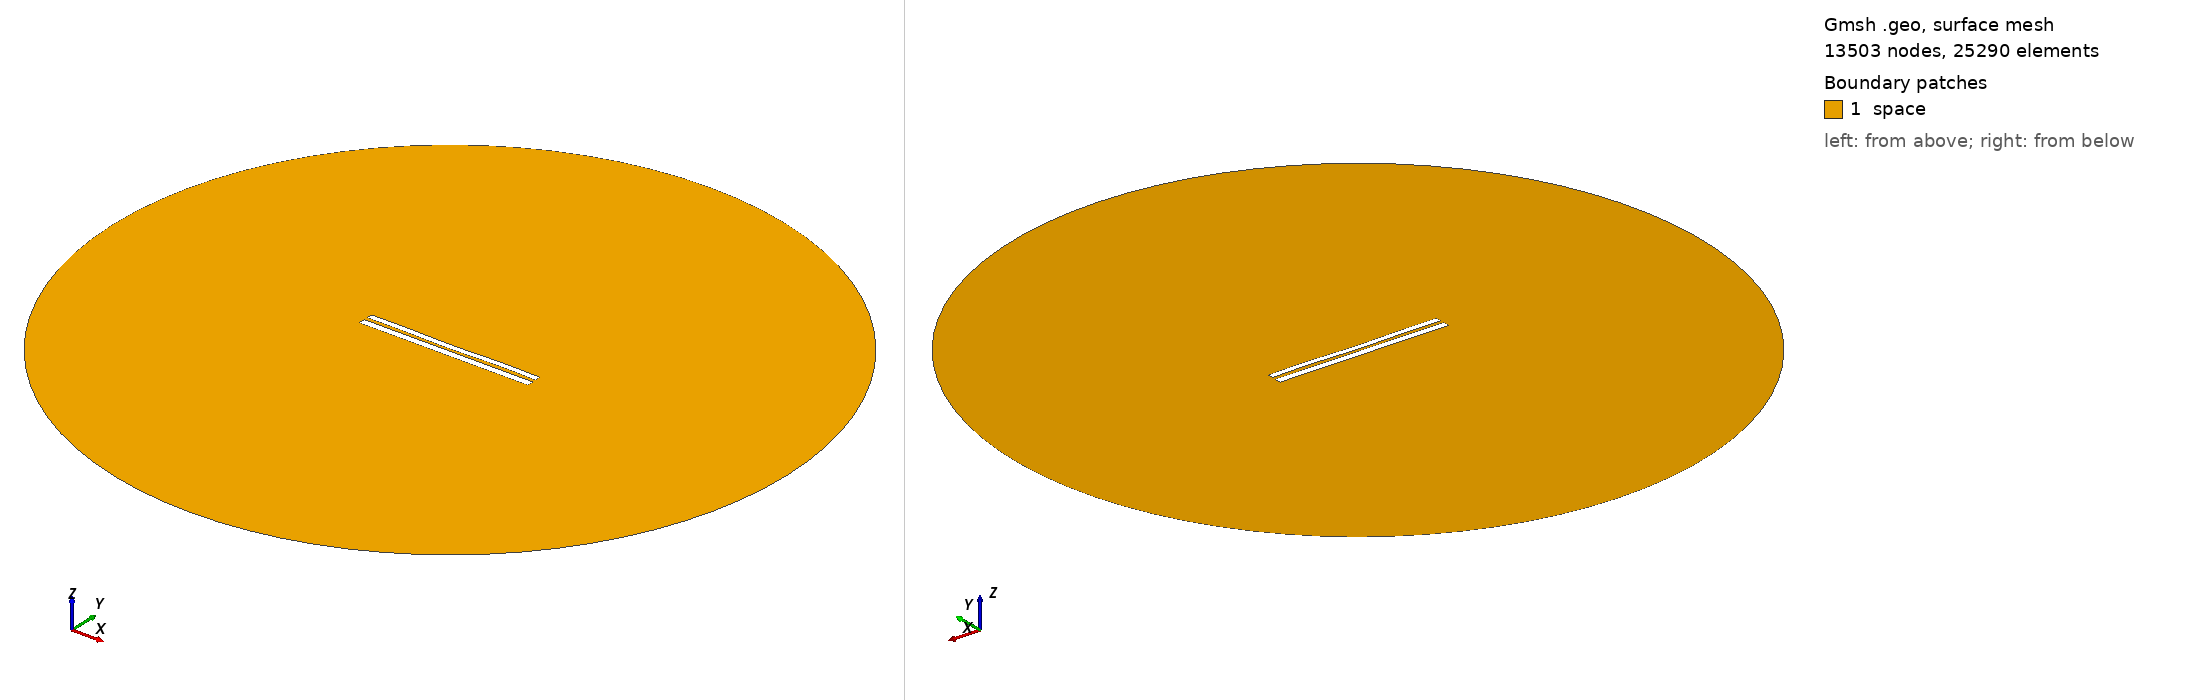

Gmsh geometry script, surface-meshed: 13503 nodes, 25290 surface elements. Boundary patches (legend numbers): 1 space. Left view from above one corner, right view from below the opposite corner. Legend entries are the model's physical surfaces. The drawing asked Gmsh for element sizes between 1% and 20% of the model's largest extent; the script's own settings can give other sizes.

=== 7760.geo (drawn) ===
//---------------------------------------
// Geometry kernel
//---------------------------------------

SetFactory("OpenCASCADE");



//---------------------------------------
// Parameters of the geometry
//---------------------------------------

// Overetch of the upper plate
overetch = 0.25;

// Distance between the plates
distance = 2.0;

// Discretization over the x axis (for the deformation)
nx = 50; 

// Length of the plate
L = 100 - overetch; 

// Number of modes
n = 4; 

// 1st mode coefficient
coeff(1) = 0.0;
beta(1) = 0.596864 * 3.1415926535 / L;

// 2nd mode coefficient
coeff(2) = -0.15;
beta(2) = 1.49418 * 3.1415926535 / L;

// 3rd mode coefficient
coeff(3) = -0.075;
beta(3) = 2.50025 * 3.1415926535 / L;

// 4th mode coefficient
coeff(4) = 0.15;
beta(4) = 3.49999 * 3.1415926535 / L;



//---------------------------------------
// Upper plate (deformed rectangle)
//---------------------------------------

// Coordiantes of the upper plate
xmin = -50;
xmax = 50 - overetch;

// Height of the upper plate
yheight = 4 - 2 * overetch;

// Indexes of the points
UpperID[] = {};
LowerID[] = {};
LeftID[] = {};
RightID[] = {};

// Point index
p = 1;

// Horizontal edges
For i In {1:nx}
    x = xmin + (i-1)*(xmax - xmin)/(nx-1);

    y_bottom = distance / 2 + overetch;
    For j In {1:n}
        C = (Cosh(beta(j)*L) + Cos(beta(j)*L)) / (Sinh(beta(j)*L) + Sin(beta(j)*L));
        y_bottom  = y_bottom + coeff(j) * (Cosh(beta(j)*(x+50)) - Cos(beta(j)*(x+50)) - C * (Sinh(beta(j)*(x+50)) - Sin(beta(j)*(x+50))));
    EndFor

    y_top = y_bottom + yheight;

    Point(p) = {x, y_top, 0, 1.0};
    UpperID[i] = p;
    p = p + 1;

    Point(p) = {x, y_bottom, 0, 1.0};
    LowerID[i] = p;
    p = p + 1;
EndFor

// Create point lists
UpperPts[] = {}; LowerPts[] = {};
For i In {1:nx}
  UpperPts[] += {UpperID[i]};
  LowerPts[] += {LowerID[i]};
EndFor

// Build splines
Spline(1) = {UpperPts[]};
Spline(2) = {LowerPts[]};
Line(3) = {LowerPts[nx-1], UpperPts[nx-1]};
Line(4) = {LowerPts[0], UpperPts[0]};

// Build the plane surface
Curve Loop(1) = {2, 3, -1, -4};
Plane Surface(1) = {1};



//---------------------------------------
// Lower plate (rectangle)
//---------------------------------------

// Vertices
Point(1001) = {-50, -1, 0, 1.0};
Point(1002) = { 50, -1, 0, 1.0};
Point(1003) = { 50,  -5, 0, 1.0};
Point(1004) = {-50,  -5, 0, 1.0};

// Edges
Line(5) = {1001, 1002};
Line(6) = {1002, 1003};
Line(7) = {1003, 1004};
Line(8) = {1004, 1001};

// Plane surface
Line Loop(2) = {5, 6, 7, 8};
Plane Surface(2) = {2}; 



//---------------------------------------
// Outer (fictious) boundary
//---------------------------------------

// Points
Point(1005) = {0, 0, 0};       // Center
Point(1006) = {200, 0, 0};     // Start point
Point(1007) = {0, 200, 0};     // 90 degrees
Point(1008) = {-200, 0, 0};    // 180 degrees
Point(1009) = {0, -200, 0};    // 270 degrees

// Circle arcs (each needs start, center, end)
Circle(9) = {1006, 1005, 1007};
Circle(10) = {1007, 1005, 1008};
Circle(11) = {1008, 1005, 1009};
Circle(12) = {1009, 1005, 1006};

// Plane surface for the entire domain
Curve Loop(3) = {9, 10, 11, 12};
Surface(3) = {3};

// Subtract the plates from the whole domain to obtain the actual domain where we want to solve the equations
BooleanDifference{ Surface{3}; Delete; }{ Surface{1}; Surface{2}; Delete; }




//---------------------------------------
// Transfinite Lines/Curves
//---------------------------------------

// Set the number of points on the boundaries
r = 7;

// Plates
Transfinite Curve {1, 2} = 50*r Using Progression 1;
Transfinite Curve {3, 4} = 2*r Using Progression 1;
Transfinite Line {5, 7} = 50*r Using Progression 1;
Transfinite Line {6, 8} = 2*r Using Progression 1;

// Outer boundary
Transfinite Line {9, 10, 11, 12} = 20 Using Progression 1;



//---------------------------------------
// Physical groups
//---------------------------------------                

// Physical curves (boundaries)
Physical Line("force_segment", 10) = {2};
Physical Line("upper_plate", 11) = {1, 3, 4};
Physical Line("lower_plate", 12) = {5, 6, 7, 8};
Physical Line("boundary", 20) = {9, 10, 11, 12};

// Physical Surfaces
Physical Surface("space", 30) = {3};



//---------------------------------------
// 6. Generate the Mesh
//---------------------------------------

// 2D mesh generation
Mesh 2;
